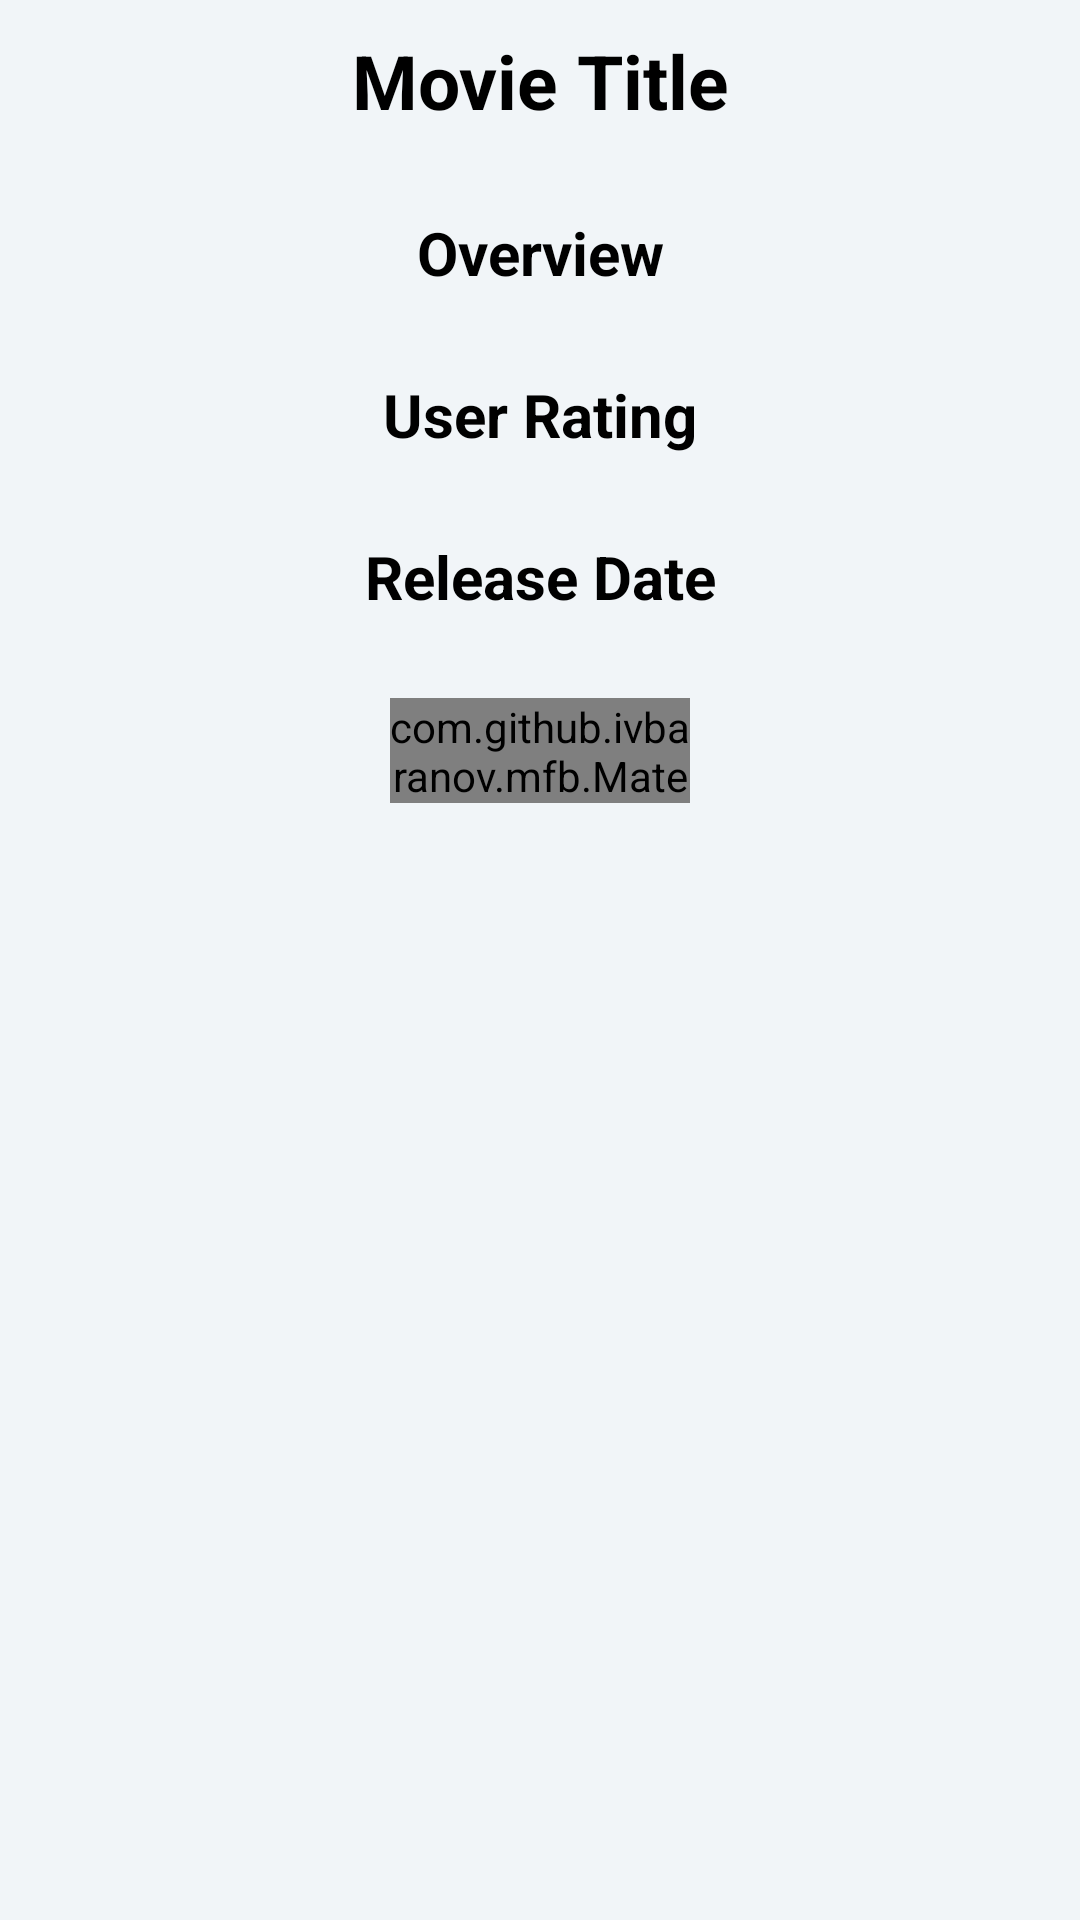

Android layout source for this screen:
<!-- AndroidManifest.xml: application theme Theme.MovieAppTry -->
<!-- res/layout/content_detail.xml -->
<?xml version="1.0" encoding="utf-8"?>
<RelativeLayout xmlns:android="http://schemas.android.com/apk/res/android"
    android:layout_width="match_parent"
    android:layout_height="match_parent"
    xmlns:app="http://schemas.android.com/apk/res-auto"
    xmlns:tools="http://schemas.android.com/tools"
    android:background="@color/background"
    app:layout_behavior="@string/appbar_scrolling_view_behavior"
    tools:context=".DetailActivity"
    tools:showIn="@layout/activity_detail">

    <ScrollView
        android:layout_width="match_parent"
        android:layout_height="match_parent">

        <LinearLayout
            android:layout_width="match_parent"
            android:layout_height="wrap_content"
            android:orientation="vertical">
            <TextView
                android:layout_width="match_parent"
                android:layout_height="wrap_content"
                android:id="@+id/movie_title"
                android:textColor="@color/black"
                android:layout_marginStart="@dimen/layout_margin_left"
                android:text="@string/movie_title"
                android:textAlignment="center"
                android:layout_marginTop="10dp"
                android:textStyle="bold"
                android:textSize="25sp" />

            <TextView
                android:id="@+id/title"
                android:layout_width="match_parent"
                android:layout_height="wrap_content"
                android:layout_marginStart="@dimen/layout_margin_left"
                android:layout_marginTop="@dimen/layout_margin_top"
                android:padding="@dimen/padding_layout"
                android:textAlignment="center"
                android:textColor="@color/black"
                android:textSize="20sp" />

            <TextView
                android:layout_width="match_parent"
                android:layout_height="wrap_content"
                android:id="@+id/overview"
                android:layout_marginStart="@dimen/layout_margin_left"
                android:text="@string/overview"
                android:textAlignment="center"
                android:textColor="@color/black"
                android:layout_marginTop="@dimen/layout_margin_top"
                android:textStyle="bold"
                android:textSize="20sp" />

            <TextView
                android:layout_width="match_parent"
                android:layout_height="wrap_content"
                android:id="@+id/overview_synopsis"
                android:textColor="@color/black"
                android:textAlignment="center"
                android:layout_marginStart="@dimen/layout_margin_left"
                android:padding="@dimen/padding_layout"
                android:layout_marginTop="@dimen/layout_margin_top"
                android:textSize="20sp" />

            <TextView
                android:layout_width="match_parent"
                android:layout_height="wrap_content"
                android:id="@+id/rating"
                android:layout_marginStart="@dimen/layout_margin_left"
                android:text="@string/rating"
                android:textAlignment="center"
                android:layout_marginTop="@dimen/layout_margin_top"
                android:textColor="@color/black"
                android:textStyle="bold"
                android:textSize="20sp" />

            <TextView
                android:layout_width="match_parent"
                android:layout_height="wrap_content"
                android:textAlignment="center"
                android:id="@+id/user_rating"
                android:layout_marginStart="@dimen/layout_margin_left"
                android:padding="@dimen/padding_layout"
                android:textColor="@color/black"
                android:layout_marginTop="@dimen/layout_margin_top"
                android:textSize="20sp" />

            <TextView
                android:layout_width="match_parent"
                android:layout_height="wrap_content"
                android:id="@+id/release_date"
                android:layout_marginStart="@dimen/layout_margin_left"
                android:textColor="@color/black"
                android:text="@string/release_date"
                android:textAlignment="center"
                android:layout_marginTop="@dimen/layout_margin_top"
                android:textStyle="bold"
                android:textSize="20sp" />

            <TextView
                android:layout_width="match_parent"
                android:layout_height="wrap_content"
                android:textColor="@color/black"
                android:textAlignment="center"
                android:id="@+id/release"
                android:layout_marginStart="@dimen/layout_margin_left"
                android:padding="@dimen/padding_layout"
                android:layout_marginTop="@dimen/layout_margin_top"
                android:textSize="20sp" />
            <androidx.constraintlayout.widget.ConstraintLayout
                android:layout_width="match_parent"
                android:layout_height="match_parent">
                <com.github.ivbaranov.mfb.MaterialFavoriteButton
                    android:id="@+id/favorite_button"
                    android:layout_width="100dp"
                    app:layout_constraintStart_toStartOf="parent"
                    app:layout_constraintEnd_toEndOf="parent"
                    app:layout_constraintTop_toTopOf="parent"
                    android:layout_height="35dp"
                    android:background="@color/teal_200"
                    />
            </androidx.constraintlayout.widget.ConstraintLayout>




        </LinearLayout>
    </ScrollView>
</RelativeLayout>
<!-- res/layout/activity_detail.xml (included above) -->
<?xml version="1.0" encoding="utf-8"?>
<androidx.appcompat.widget.LinearLayoutCompat
    xmlns:android="http://schemas.android.com/apk/res/android"
    android:layout_width="match_parent"
    android:layout_height="wrap_content"
    xmlns:app="http://schemas.android.com/apk/res-auto"
    android:id="@+id/main_content"
    android:background="@color/white"
    android:fitsSystemWindows="true"
    android:orientation="vertical">

    <com.google.android.material.appbar.AppBarLayout
        android:layout_width="match_parent"
        android:layout_height="@dimen/detail_bg_height"
        android:id="@+id/appbar"
        android:fitsSystemWindows="true"
        android:theme="@style/ThemeOverlay.AppCompat.Dark.ActionBar">

        <com.google.android.material.appbar.CollapsingToolbarLayout
            android:layout_width="match_parent"
            android:layout_height="match_parent"
            android:id="@+id/collapsing_toolbar"
            android:fitsSystemWindows="true"
            app:contentScrim="?attr/colorPrimary"
            app:expandedTitleMarginEnd="64dp"
            app:expandedTitleMarginStart="48dp"
            app:expandedTitleTextAppearance="@android:color/transparent"
            app:layout_scrollFlags="scroll|exitUntilCollapsed">

            <RelativeLayout
                android:layout_width="wrap_content"
                android:layout_height="wrap_content">

                <ImageView
                    android:id="@+id/movie_thumbnail"
                    android:layout_width="match_parent"
                    android:layout_height="match_parent"
                    android:fitsSystemWindows="true"
                    android:scaleType="centerCrop"
                    app:layout_collapseMode="parallax"
                    android:contentDescription="@string/content_description_thumbnail" />
            </RelativeLayout>

            <androidx.appcompat.widget.Toolbar
                android:layout_width="match_parent"
                android:layout_height="?attr/actionBarSize"
                android:id="@+id/toolbar"
                app:layout_collapseMode="pin"
                app:popupTheme="@style/ThemeOverlay.AppCompat.Light"/>
        </com.google.android.material.appbar.CollapsingToolbarLayout>
    </com.google.android.material.appbar.AppBarLayout>
    <include layout="@layout/content_detail"/>
</androidx.appcompat.widget.LinearLayoutCompat>
<!-- resources referenced by this layout -->
<resources>
  <color name="background">#F1F5F8</color>
  <color name="black">#FF000000</color>
  <color name="teal_200">#FF03DAC5</color>
  <color name="white">#FFFFFFFF</color>
  <string name="content_description_thumbnail">Movie Thumbnail</string>
  <string name="movie_title">Movie Title</string>
  <string name="overview">Overview</string>
  <string name="rating">User Rating</string>
  <string name="release_date">Release Date</string>
  <style name="Theme.MovieAppTry" parent="Theme.MaterialComponents.DayNight.DarkActionBar">
          
          <item name="colorPrimary">@color/purple_500</item>
          <item name="colorPrimaryVariant">@color/purple_700</item>
          <item name="colorOnPrimary">@color/white</item>
          
          <item name="colorSecondary">@color/teal_200</item>
          <item name="colorSecondaryVariant">@color/teal_700</item>
          <item name="colorOnSecondary">@color/black</item>
          
          <item name="android:statusBarColor" tools:targetApi="l">?attr/colorPrimaryVariant</item>
          
      </style>
  <color name="purple_500">#FF6200EE</color>
  <color name="purple_700">#FF3700B3</color>
  <color name="teal_700">#FF018786</color>
</resources>
